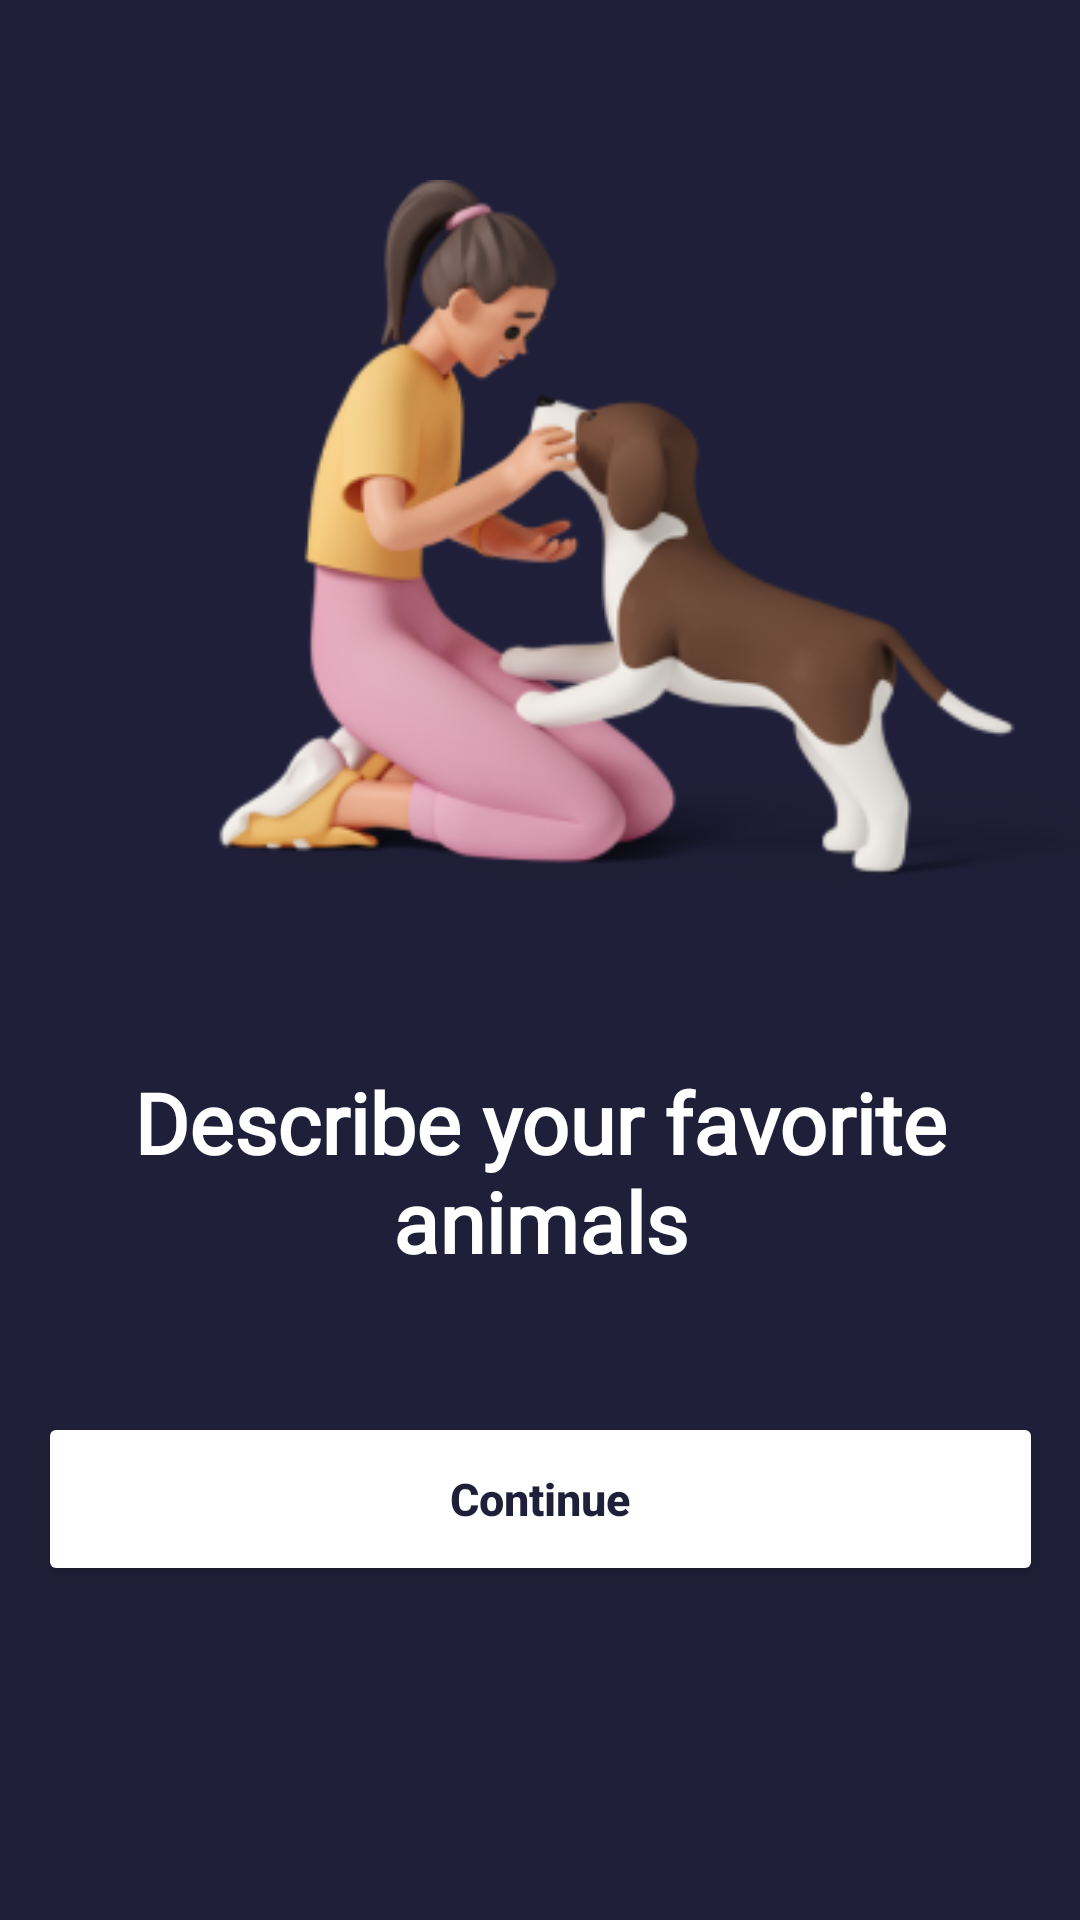

Produce the Android XML layout that renders to this screen, including the resource entries it uses.
<!-- AndroidManifest.xml: application theme Theme.DatabaseRoomNote -->
<!-- res/layout/activity_onboard.xml -->
<?xml version="1.0" encoding="utf-8"?>
<androidx.constraintlayout.widget.ConstraintLayout xmlns:android="http://schemas.android.com/apk/res/android"
    xmlns:app="http://schemas.android.com/apk/res-auto"
    xmlns:tools="http://schemas.android.com/tools"
    android:layout_width="match_parent"
    android:layout_height="match_parent"
    tools:context=".OnboardActivity"
    android:background="#1F1F39">

    <ImageView
        android:id="@+id/iv_headerOnboard"
        android:layout_width="472dp"
        android:layout_height="250dp"
        android:layout_marginTop="60dp"
        app:layout_constraintEnd_toEndOf="parent"
        app:layout_constraintHorizontal_bias="0.0"
        app:layout_constraintStart_toStartOf="parent"
        app:layout_constraintTop_toTopOf="parent"
        app:srcCompat="@drawable/animasi" />

    <TextView
        android:id="@+id/tv_titleOnboard"
        android:layout_width="match_parent"
        android:layout_height="wrap_content"
        android:fontFamily="@font/poppins_bold"
        android:text="Describe your favorite
        animals"
        android:textAlignment="center"
        android:textColor="@color/white"
        android:textSize="28sp"
        android:textStyle="bold"
        app:layout_constraintBottom_toBottomOf="parent"
        app:layout_constraintEnd_toEndOf="parent"
        app:layout_constraintHorizontal_bias="0.0"
        app:layout_constraintStart_toStartOf="parent"
        app:layout_constraintTop_toBottomOf="@+id/iv_headerOnboard"
        app:layout_constraintVertical_bias="0.174" />

    <Button
        android:id="@+id/btn_next"
        android:layout_width="335dp"
        android:layout_height="58dp"
        app:layout_constraintBottom_toBottomOf="parent"
        app:layout_constraintEnd_toEndOf="parent"
        app:layout_constraintStart_toStartOf="parent"
        app:layout_constraintTop_toBottomOf="@+id/tv_titleOnboard"
        app:layout_constraintVertical_bias="0.287"
        android:text="Continue"
        android:textAllCaps="false"
        android:backgroundTint="@color/white"
        android:textColor="#1F1F39"
        android:textStyle="bold"
        android:textSize="15sp"/>
</androidx.constraintlayout.widget.ConstraintLayout>
<!-- resources referenced by this layout -->
<resources>
  <color name="white">#FFFFFFFF</color>
  <!-- drawable animasi: png bitmap (drawable, 53770 bytes) -->
  <style name="Theme.DatabaseRoomNote" parent="Theme.MaterialComponents.DayNight.DarkActionBar">
          
          <item name="colorPrimary">@color/purple_200</item>
          <item name="colorPrimaryVariant">@color/purple_700</item>
          <item name="colorOnPrimary">@color/white</item>
          
          <item name="colorSecondary">@color/teal_200</item>
          <item name="colorSecondaryVariant">@color/teal_700</item>
          <item name="colorOnSecondary">@color/black</item>
          
          <item name="android:statusBarColor">?attr/colorPrimary</item>
          
      </style>
  <color name="purple_200">#FFBB86FC</color>
  <color name="purple_700">#FF3700B3</color>
  <color name="teal_200">#FF03DAC5</color>
  <color name="teal_700">#FF018786</color>
  <color name="black">#FF000000</color>
</resources>
